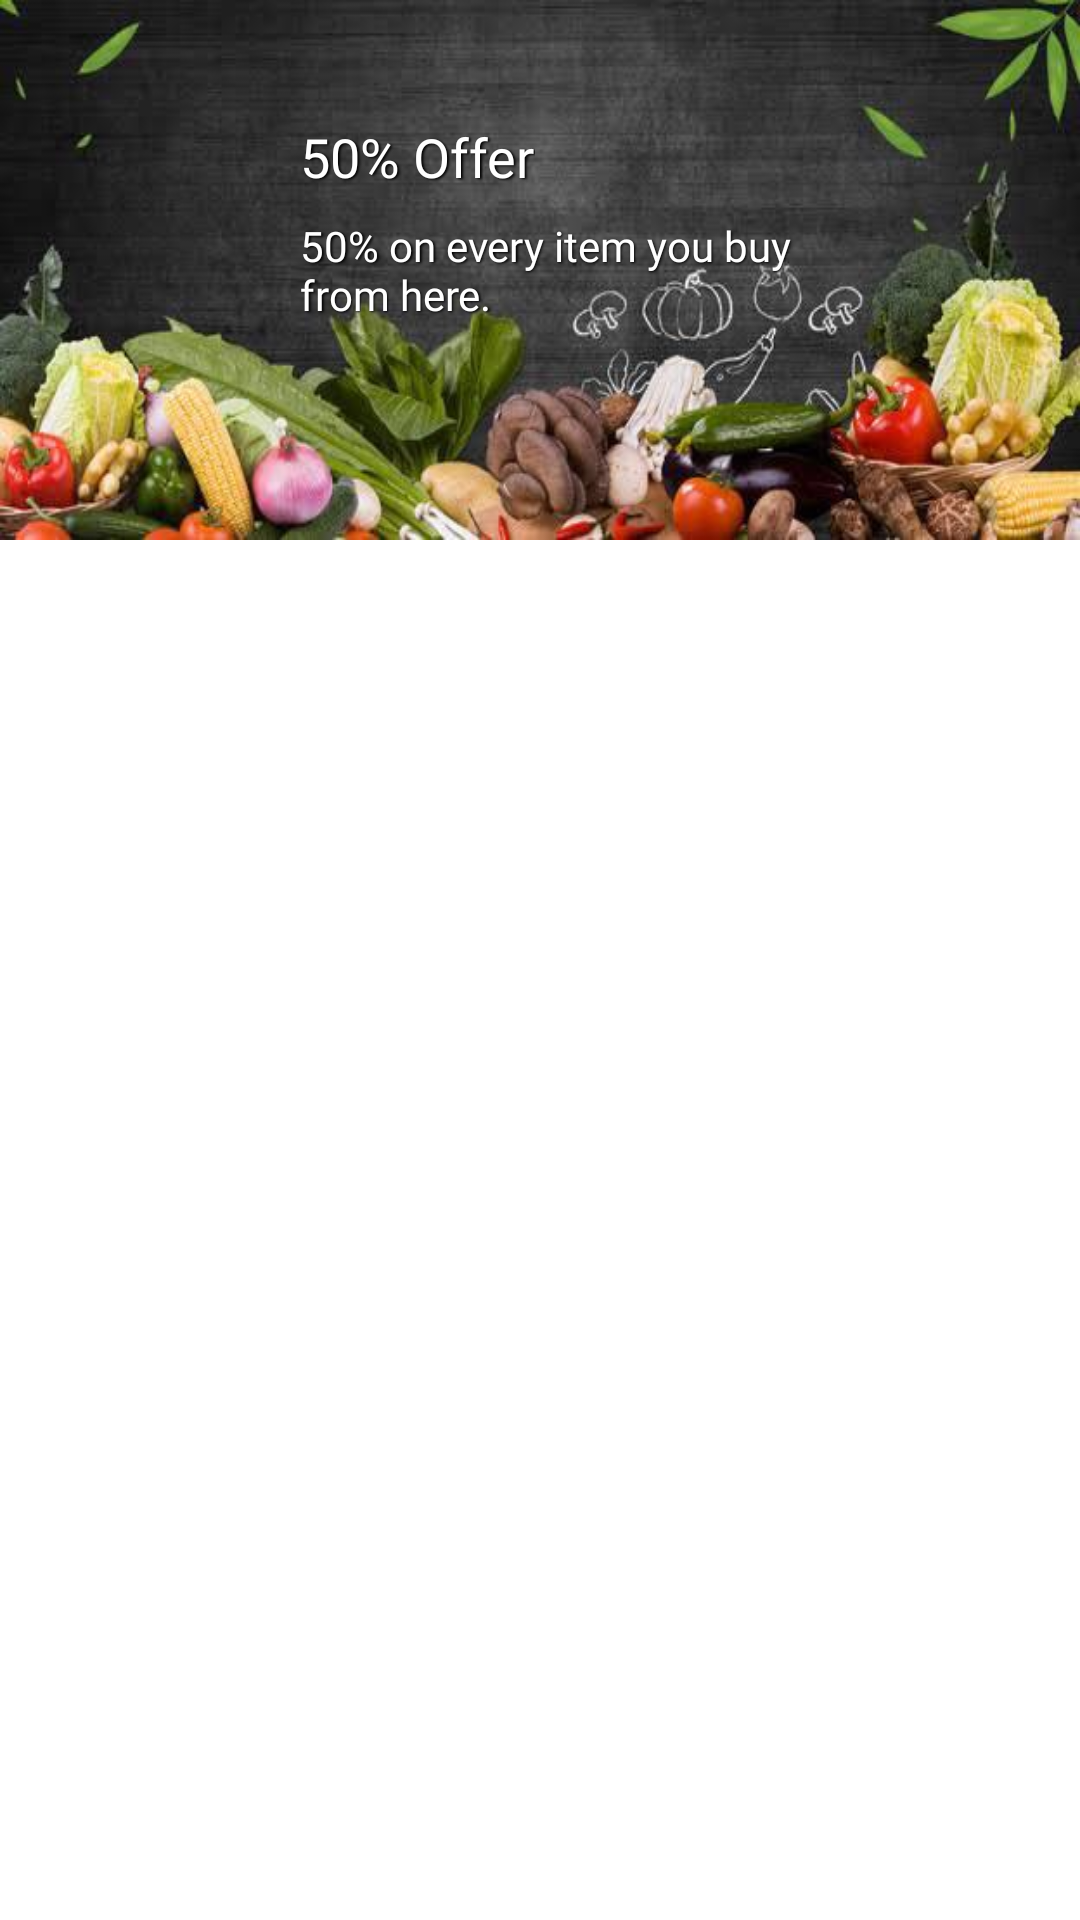

Here is an Android app screen rendered from its layout file. Give the layout XML and the strings, colors and styles it references.
<!-- AndroidManifest.xml: application theme Theme.VegBags -->
<!-- res/layout/view_custom.xml -->
<?xml version="1.0" encoding="utf-8"?>
<RelativeLayout xmlns:android="http://schemas.android.com/apk/res/android"
    xmlns:app="http://schemas.android.com/apk/res-auto"
    android:layout_width="match_parent"
    android:layout_height="wrap_content"
    android:background="@android:color/transparent">

    <ImageView
        android:id="@+id/offer_img"
        android:layout_width="match_parent"
        android:layout_height="180dp"
        android:alpha="95"
        android:scaleType="fitXY"
        android:src="@drawable/offer1" />

    <TextView
        android:id="@+id/offer_tittle"
        android:layout_width="wrap_content"
        android:layout_height="wrap_content"
        android:layout_marginStart="100dp"
        android:layout_marginTop="40dp"
        android:background="@android:color/transparent"
        android:fontFamily="@font/poppins_bold"
        android:shadowColor="#000000"
        android:shadowDx="1.5"
        android:shadowDy="1.3"
        android:shadowRadius="1.6"
        android:text="50% Offer"
        android:textColor="@color/white"
        android:textSize="18sp" />

    <TextView
        android:id="@+id/offer_desc"
        android:layout_width="180dp"
        android:layout_height="wrap_content"
        android:layout_below="@+id/offer_tittle"
        android:layout_marginStart="100dp"
        android:layout_marginTop="8dp"
        android:shadowColor="#000000"
        android:shadowDx="1.5"
        android:shadowDy="1.3"
        android:shadowRadius="1.6"
        android:background="@android:color/transparent"
        android:fontFamily="@font/poppins_semibold"
        android:text="50% on every item you buy from here."
        android:textColor="@color/white"
        android:textSize="14sp" />

</RelativeLayout>
<!-- resources referenced by this layout -->
<resources>
  <color name="white">#FFFFFFFF</color>
  <!-- drawable offer1: jpg bitmap (drawable, 28761 bytes) -->
  <style name="Theme.VegBags" parent="Theme.MaterialComponents.DayNight.NoActionBar">
          
          <item name="colorPrimary">@color/primary</item>
          <item name="colorPrimaryVariant">@color/primary</item>
          <item name="colorOnPrimary">@color/white</item>
          
          <item name="colorSecondary">@color/primary</item>
          <item name="colorSecondaryVariant">@color/teal_700</item>
          <item name="colorOnSecondary">@color/black</item>
          
          <item name="android:statusBarColor" tools:targetApi="l">?attr/colorPrimaryVariant</item>
          
          <item name="bottomSheetDialogTheme">@style/AppBottomSheetDialogTheme</item>
      </style>
  <color name="primary">#199347</color>
  <color name="teal_700">#FF018786</color>
  <color name="black">#FF000000</color>
  <style name="AppBottomSheetDialogTheme" parent="Theme.Design.BottomSheetDialog">
          <item name="bottomSheetStyle">@style/AppModelStyle</item>
      </style>
  <style name="AppModelStyle" parent="Widget.Design.BottomSheet.Modal">
          <item name="android:background">@drawable/bottom_sheet_bg</item>
      </style>
</resources>
